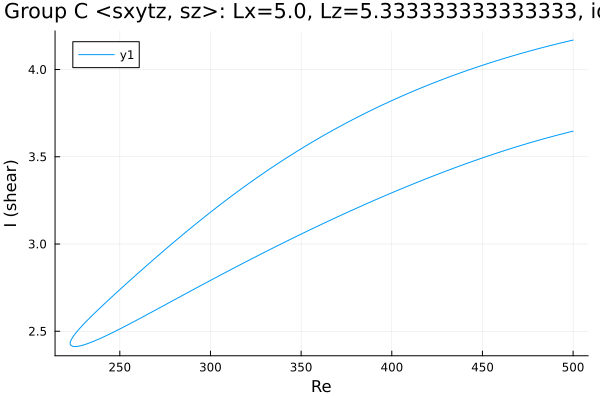

Source data for this figure (header and first rows):
Re, shear
500.0, 4.169
499.4, 4.167
498, 4.164
496.6, 4.161
495.2, 4.157
493.8, 4.153
492.3, 4.15
490.9, 4.146
489.5, 4.143
488.1, 4.139
486.7, 4.135
485.3, 4.131
483.9, 4.128
482.4, 4.124
481, 4.12
479.6, 4.116
478.2, 4.112
476.8, 4.108
475.4, 4.104
474, 4.1
472.5, 4.096
471.1, 4.092
469.7, 4.087
468.3, 4.083
466.9, 4.079
465.5, 4.075
464.1, 4.07
463.3, 4.068
461.9, 4.063
460.5, 4.059
459.1, 4.054
457.7, 4.05
456.3, 4.045
454.9, 4.041
453.4, 4.036
452, 4.031
450.6, 4.026
449.2, 4.021
447.8, 4.017
446.4, 4.012
445, 4.007
443.5, 4.002
442.1, 3.997
440.7, 3.991
439.3, 3.986
437.9, 3.981
436.5, 3.976
435.1, 3.97
433.6, 3.965
432.2, 3.96
430.8, 3.954
429.4, 3.949
428, 3.943
426.6, 3.937
425.2, 3.932
423.7, 3.926
422.3, 3.92
420.9, 3.914
419.5, 3.909
418.1, 3.903
... 408 more rows
